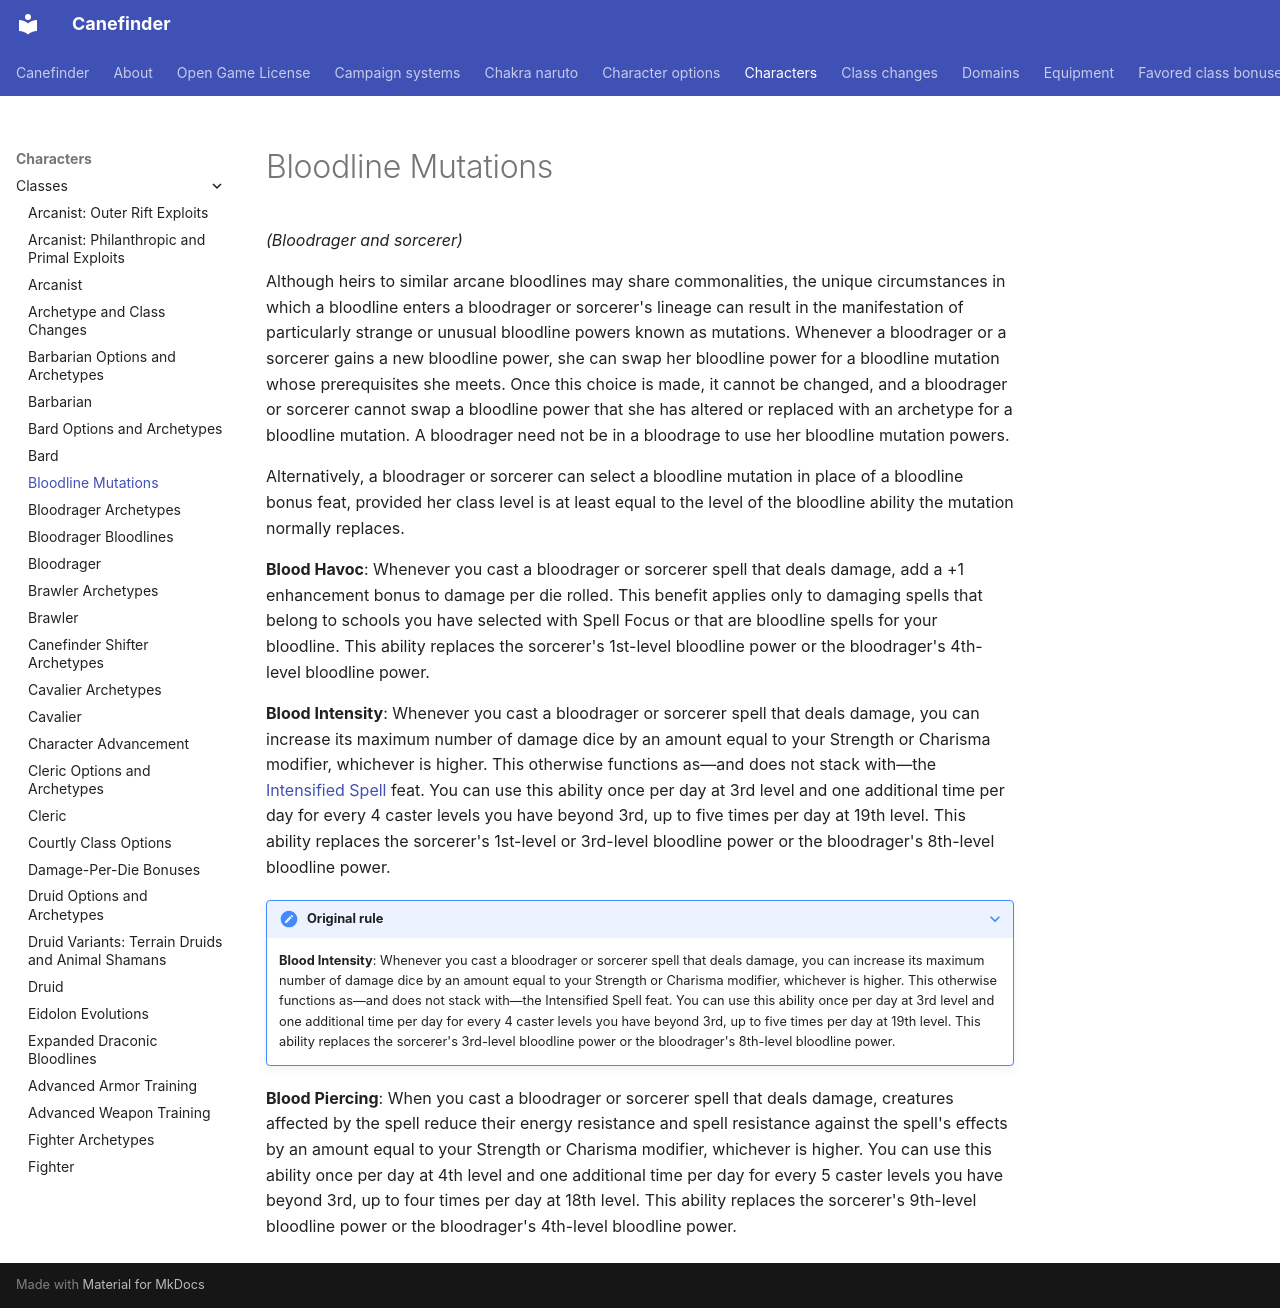

repository: canefinderhouserules/Canefinderhouserules · page: characters/classes/bloodline-mutations/index.html · generator: mkdocs

# Bloodline Mutations

*(Bloodrager and sorcerer)*

Although heirs to similar arcane bloodlines may share commonalities, the unique circumstances in which a bloodline enters a bloodrager or sorcerer's lineage can result in the manifestation of particularly strange or unusual bloodline powers known as mutations. Whenever a bloodrager or a sorcerer gains a new bloodline power, she can swap her bloodline power for a bloodline mutation whose prerequisites she meets. Once this choice is made, it cannot be changed, and a bloodrager or sorcerer cannot swap a bloodline power that she has altered or replaced with an archetype for a bloodline mutation. A bloodrager need not be in a bloodrage to use her bloodline mutation powers.

Alternatively, a bloodrager or sorcerer can select a bloodline mutation in place of a bloodline bonus feat, provided her class level is at least equal to the level of the bloodline ability the mutation normally replaces.

**Blood Havoc**: Whenever you cast a bloodrager or sorcerer spell that deals damage, add a +1 enhancement bonus to damage per die rolled. This benefit applies only to damaging spells that belong to schools you have selected with Spell Focus or that are bloodline spells for your bloodline. This ability replaces the sorcerer's 1st-level bloodline power or the bloodrager's 4th-level bloodline power.

**Blood Intensity**: Whenever you cast a bloodrager or sorcerer spell that deals damage, you can increase its maximum number of damage dice by an amount equal to your Strength or Charisma modifier, whichever is higher. This otherwise functions as—and does not stack with—the [Intensified Spell](../../rules/feats/intensified-spell.md) feat. You can use this ability once per day at 3rd level and one additional time per day for every 4 caster levels you have beyond 3rd, up to five times per day at 19th level. This ability replaces the sorcerer's 1st-level or 3rd-level bloodline power or the bloodrager's 8th-level bloodline power.

??? note "Original rule"

    **Blood Intensity**: Whenever you cast a bloodrager or sorcerer spell that deals damage, you can increase its maximum number of damage dice by an amount equal to your Strength or Charisma modifier, whichever is higher. This otherwise functions as—and does not stack with—the Intensified Spell feat. You can use this ability once per day at 3rd level and one additional time per day for every 4 caster levels you have beyond 3rd, up to five times per day at 19th level. This ability replaces the sorcerer's 3rd-level bloodline power or the bloodrager's 8th-level bloodline power.

**Blood Piercing**: When you cast a bloodrager or sorcerer spell that deals damage, creatures affected by the spell reduce their energy resistance and spell resistance against the spell's effects by an amount equal to your Strength or Charisma modifier, whichever is higher. You can use this ability once per day at 4th level and one additional time per day for every 5 caster levels you have beyond 3rd, up to four times per day at 18th level. This ability replaces the sorcerer's 9th-level bloodline power or the bloodrager's 4th-level bloodline power.
